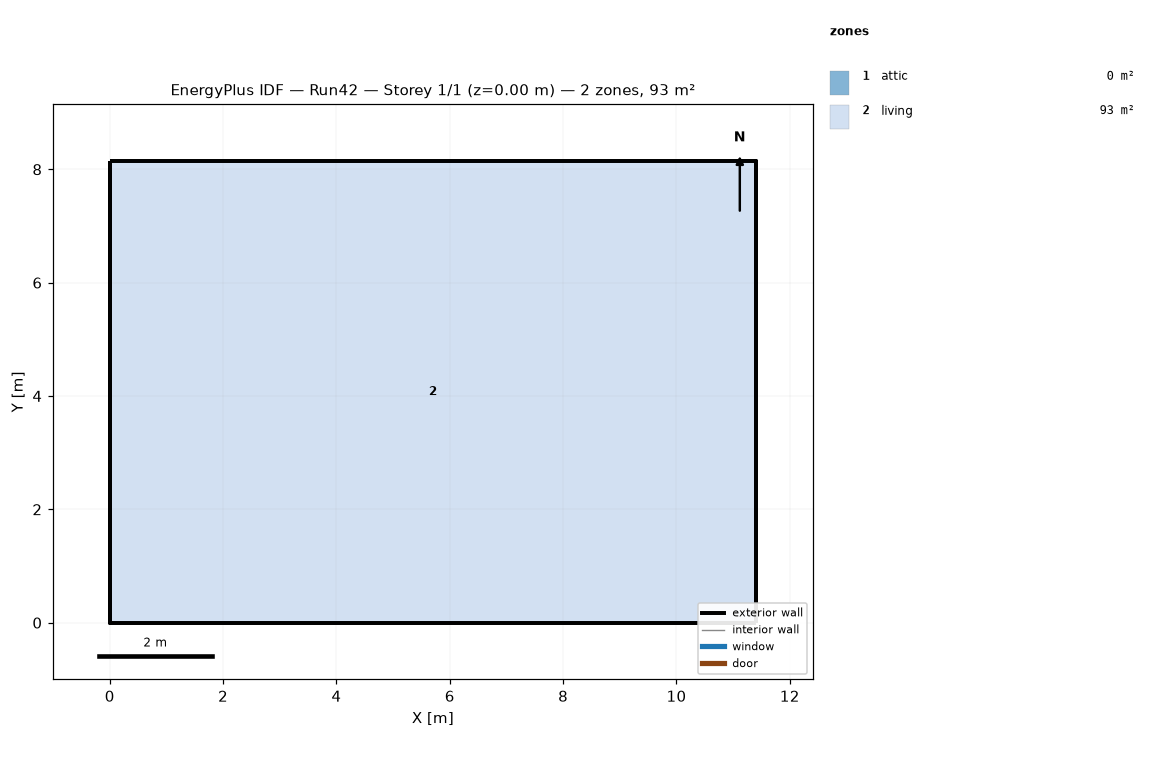
=== STOREY PLAN SPEC (per zone: floor XY polygon, exterior-wall plan segments, windows/doors) ===
zone 1: attic  (0.0 m²)
  exterior wall: (11.40, 0.00) – (11.40, 8.15) – (11.40, 4.07)  [12.2 m]
  exterior wall: (0.00, 8.15) – (0.00, 0.00) – (0.00, 4.07)  [12.2 m]
zone 2: living  (92.9 m²)
  floor: (0.00, 0.00) (0.00, 8.15) (11.40, 8.15) (11.40, 0.00)
  exterior wall: (0.00, 0.00) – (11.40, 0.00)  [11.4 m]
  exterior wall: (11.40, 0.00) – (11.40, 8.15)  [8.1 m]
  exterior wall: (11.40, 8.15) – (0.00, 8.15)  [11.4 m]
  exterior wall: (0.00, 8.15) – (0.00, 0.00)  [8.1 m]

=== DERIVED (storey summary) ===
Building: Run42
Storey: 1 of 1  (floor level z = 0.00 m)
Storey gross floor area: 92.9 m²
Zones on this storey: 2
  - attic: floor 0.0 m²; exterior wall 24.4 m (11.2 m²); WWR 0.0%
  - living: floor 92.9 m²; exterior wall 39.1 m (95.3 m²); WWR 0.0%
Zone adjacency: (none detected)